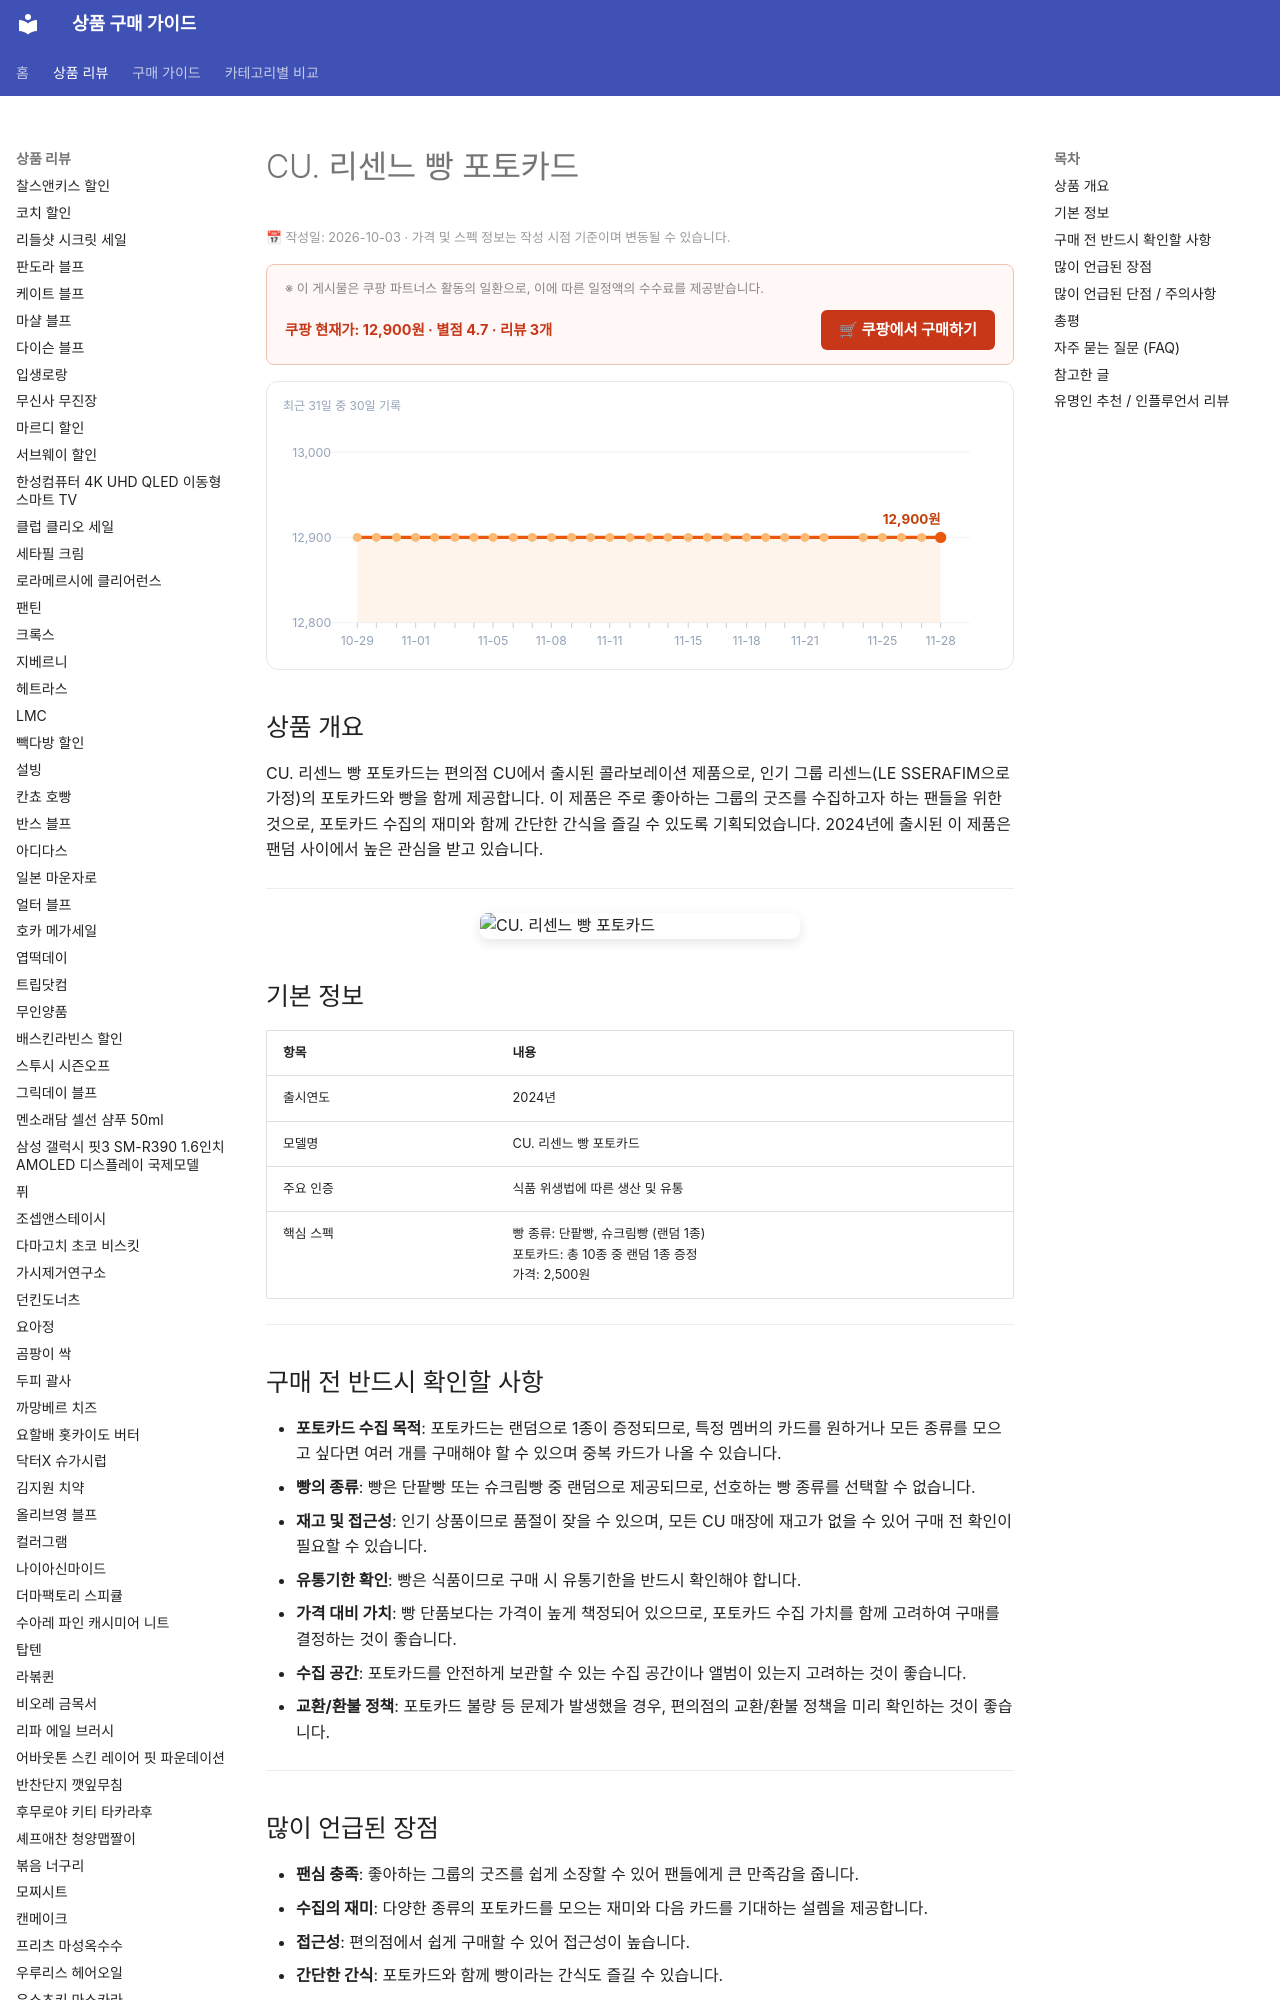

repository: buysense/product-research-wiki · page: products/cu-le-sserafim-bread-photocard/index.html · generator: mkdocs

---
image: https://thumbnail.coupangcdn.com/thumbnails/remote/640x640ex/image/vendor_inventory/c6bd/7143f2e325397c4960d497b50c99a2fe8ef1eec156eb00abd0c1b228bba8.png
title: CU. 리센느 빵 포토카드 구매 가이드
date: 2026-10-03
description: CU. 리센느 빵 포토카드는 인기 그룹 리센느의 포토카드와 빵이 결합된 제품으로, 팬심 충족과 포토카드 수집의 재미를 동시에 제공합니다.
contentUpdated: 2026-10-03
---
<!-- bs:jsonld -->
<script type="application/ld+json">
{
  "@context": "https://schema.org",
  "@type": "Product",
  "name": "CU. 리센느 빵 포토카드",
  "image": [
    "https://thumbnail.coupangcdn.com/thumbnails/remote/640x640ex/image/vendor_inventory/c6bd/7143f2e325397c4960d497b50c99a2fe8ef1eec156eb00abd0c1b228bba8.png"
  ],
  "offers": {
    "@type": "Offer",
    "priceCurrency": "KRW",
    "price": "12900",
    "url": "https://link.coupang.com/a/hycbKRHLmC",
    "availability": "https://schema.org/InStock",
    "priceValidUntil": "2026-12-05"
  },
  "aggregateRating": {
    "@type": "AggregateRating",
    "ratingValue": 4.7,
    "reviewCount": 3,
    "bestRating": 5,
    "worstRating": 1
  }
}
</script>
